The GitHub repository JChanUoM/Third-Year-Project---Marble-Sorter contains a labelled image folder "dataset_for_model" with 5 categories: blue, green, none, transparent, white. Examples follow, each with its label.

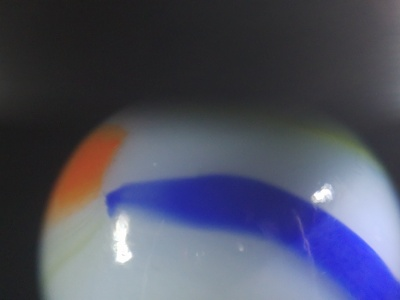
Label: white

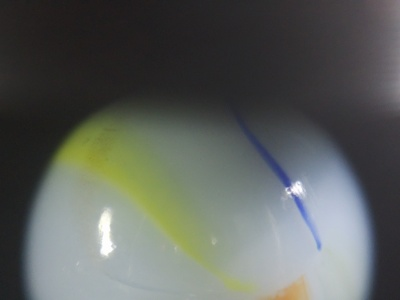
Label: white

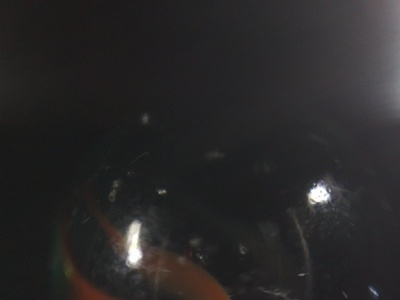
Label: transparent

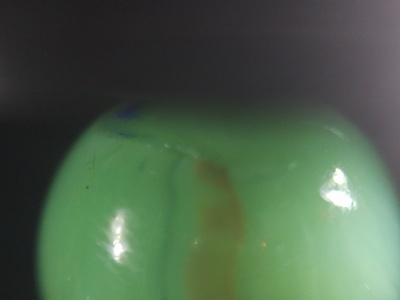
Label: green

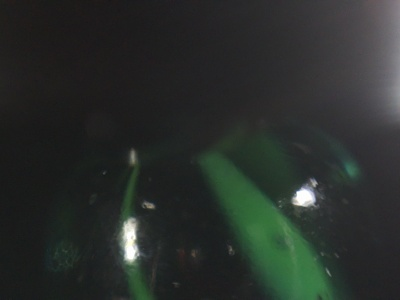
Label: transparent

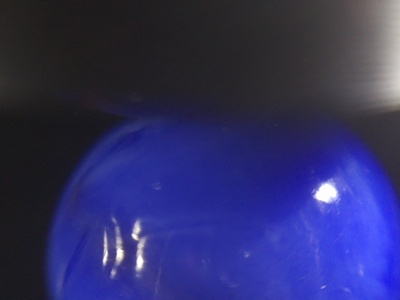
Label: blue
